Run: headless pygame with SDL's dummy video driver; simulated clock (each Clock.tick advances the game by its frame time, no real sleeping); random seed 0; keys injected as events and as key.get_pressed() state; no mouse input.
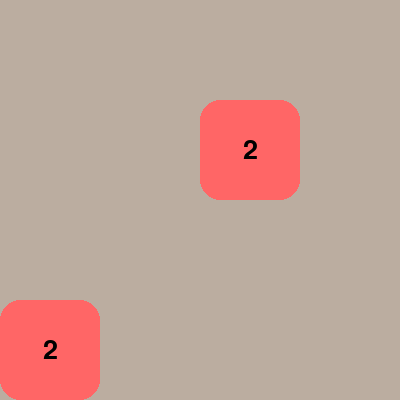
Frame 1 of 4 · flips 1–60 · no input
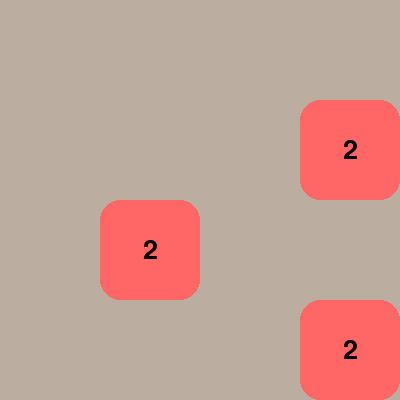
Frame 2 of 4 · flips 61–180 · tapped SPACE, RETURN · held RIGHT (→), D
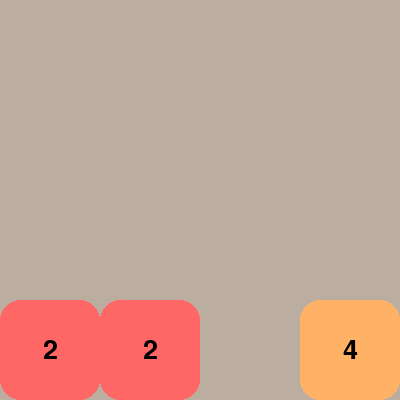
Frame 3 of 4 · flips 181–300 · held DOWN (↓), S
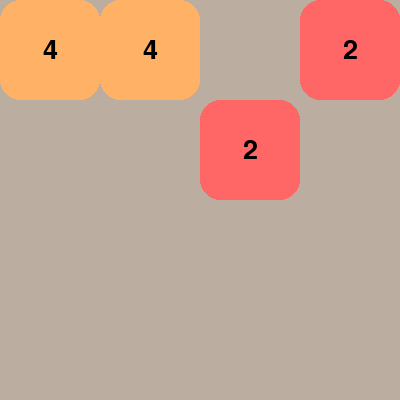
Frame 4 of 4 · flips 301–420 · held LEFT (←), A, UP (↑), W

The pygame program that drew these frames:

import pygame
import random
import sys

# Initialize pygame
pygame.init()
print('Welcome to 2048 use Arrow Keys to move')

# Constants
SIZE = 4
WIDTH, HEIGHT = 400, 400
TILE_SIZE = WIDTH // SIZE
FONT = pygame.font.Font(None, 40)
BACKGROUND_COLOR = (187, 173, 160)
TILE_COLORS = {
    0: (187, 173, 160),   # Default tile color
    2: (255, 102, 102),   # Light Red
    4: (255, 178, 102),   # Light Orange
    8: (255, 255, 102),   # Light Yellow
    16: (102, 255, 102),  # Light Green
    32: (102, 178, 255),  # Light Blue
    64: (153, 102, 255),  # Light Indigo
    128: (255, 153, 255), # Light Violet
    256: (255, 153, 204), # Light Pink
    512: (153, 255, 255), # Light Cyan
    1024: (255, 153, 204), # Light Hot Pink
    2048: (255, 153, 255),  # Light Magenta
}



# Initialize the game board
board = [[0] * SIZE for _ in range(SIZE)]

def add_new_tile():
    empty_tiles = [(r, c) for r in range(SIZE) for c in range(SIZE) if board[r][c] == 0]
    if empty_tiles:
        r, c = random.choice(empty_tiles)
        board[r][c] = 2 if random.random() < 0.9 else 4


def draw_rounded_rect(surface, color, rect, corner_radius):
    """
    Draw a rectangle with rounded corners.
    """
    # Ensure corner_radius doesn't exceed half the rectangle's width/height
    corner_radius = min(corner_radius, rect[2] // 2, rect[3] // 2)

    # Inner rectangle
    inner_rect = (
    rect[0] + corner_radius, rect[1] + corner_radius, rect[2] - 2 * corner_radius, rect[3] - 2 * corner_radius)
    pygame.draw.rect(surface, color, inner_rect)

    # Draw four corner circles
    pygame.draw.circle(surface, color, (rect[0] + corner_radius, rect[1] + corner_radius), corner_radius)  # Top-left
    pygame.draw.circle(surface, color, (rect[0] + rect[2] - corner_radius, rect[1] + corner_radius),
                       corner_radius)  # Top-right
    pygame.draw.circle(surface, color, (rect[0] + corner_radius, rect[1] + rect[3] - corner_radius),
                       corner_radius)  # Bottom-left
    pygame.draw.circle(surface, color, (rect[0] + rect[2] - corner_radius, rect[1] + rect[3] - corner_radius),
                       corner_radius)  # Bottom-right

    # Draw side rectangles
    pygame.draw.rect(surface, color,
                     (rect[0] + corner_radius, rect[1], rect[2] - 2 * corner_radius, corner_radius))  # Top
    pygame.draw.rect(surface, color, (
    rect[0] + corner_radius, rect[1] + rect[3] - corner_radius, rect[2] - 2 * corner_radius, corner_radius))  # Bottom
    pygame.draw.rect(surface, color,
                     (rect[0], rect[1] + corner_radius, corner_radius, rect[3] - 2 * corner_radius))  # Left
    pygame.draw.rect(surface, color, (
    rect[0] + rect[2] - corner_radius, rect[1] + corner_radius, corner_radius, rect[3] - 2 * corner_radius))  # Right


def draw_board(screen):
    screen.fill(BACKGROUND_COLOR)
    corner_radius = TILE_SIZE // 5  # Adjust the corner radius as needed
    for r in range(SIZE):
        for c in range(SIZE):
            value = board[r][c]
            color = TILE_COLORS.get(value, (60, 58, 50))
            rect = (c * TILE_SIZE, r * TILE_SIZE, TILE_SIZE, TILE_SIZE)
            draw_rounded_rect(screen, color, rect, corner_radius)
            if value != 0:
                text = FONT.render(str(value), True, (0, 0, 0))
                text_rect = text.get_rect(center=(c * TILE_SIZE + TILE_SIZE // 2, r * TILE_SIZE + TILE_SIZE // 2))
                screen.blit(text, text_rect)


def compress(board):
    new_board = [[0] * SIZE for _ in range(SIZE)]
    for r in range(SIZE):
        pos = 0
        for c in range(SIZE):
            if board[r][c] != 0:
                new_board[r][pos] = board[r][c]
                pos += 1
    return new_board

def merge(board):
    for r in range(SIZE):
        for c in range(SIZE - 1):
            if board[r][c] == board[r][c + 1] and board[r][c] != 0:
                board[r][c] *= 2
                board[r][c + 1] = 0
    return board

def reverse(board):
    new_board = []
    for r in range(SIZE):
        new_board.append(list(reversed(board[r])))
    return new_board

def transpose(board):
    new_board = [[0] * SIZE for _ in range(SIZE)]
    for r in range(SIZE):
        for c in range(SIZE):
            new_board[r][c] = board[c][r]
    return new_board

def move_left():
    global board
    board = compress(board)
    board = merge(board)
    board = compress(board)

def move_right():
    global board
    board = reverse(board)
    move_left()
    board = reverse(board)

def move_up():
    global board
    board = transpose(board)
    move_left()
    board = transpose(board)

def move_down():
    global board
    board = transpose(board)
    move_right()
    board = transpose(board)

def is_game_over():
    for r in range(SIZE):
        for c in range(SIZE):
            if board[r][c] == 0:
                return False
    for r in range(SIZE):
        for c in range(SIZE - 1):
            if board[r][c] == board[r][c + 1]:
                return False
    for c in range(SIZE):
        for r in range(SIZE - 1):
            if board[r][c] == board[r + 1][c]:
                return False
    return True

# Main game loop
screen = pygame.display.set_mode((WIDTH, HEIGHT))
pygame.display.set_caption("2048 game")

add_new_tile()
add_new_tile()

while True:
    for event in pygame.event.get():
        if event.type == pygame.QUIT:
            pygame.quit()
            sys.exit()
        if event.type == pygame.KEYDOWN:
            if event.key == pygame.K_LEFT:
                move_left()
                add_new_tile()
            elif event.key == pygame.K_RIGHT:
                move_right()
                add_new_tile()
            elif event.key == pygame.K_UP:
                move_up()
                add_new_tile()
            elif event.key == pygame.K_DOWN:
                move_down()
                add_new_tile()

    draw_board(screen)
    pygame.display.update()

    if is_game_over():
        print("Game Over ! \nYou  suck !")
        pygame.quit()
        sys.exit()
